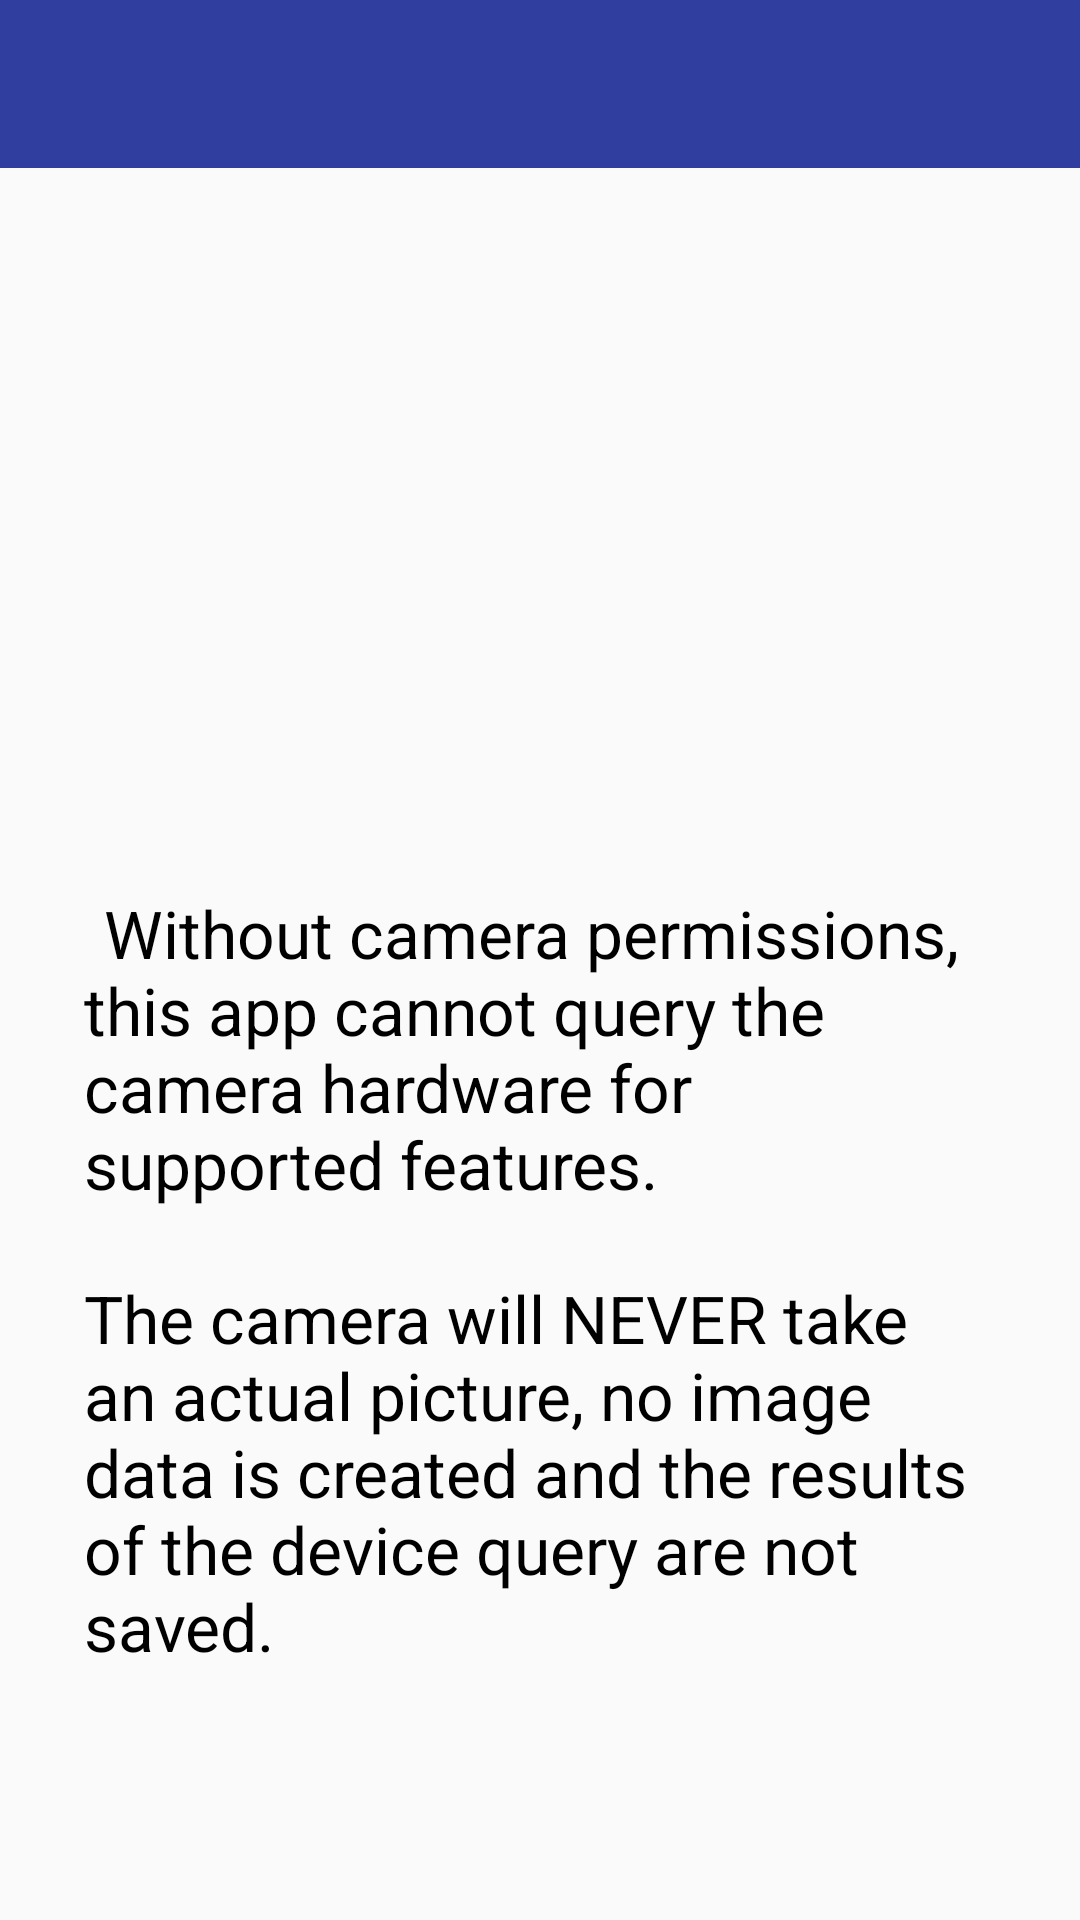

Write the Android layout XML for this screen, with the resource values it uses.
<!-- AndroidManifest.xml: application theme AppTheme -->
<!-- res/layout/fragment_camera_permissions_rationale.xml -->
<?xml version="1.0" encoding="utf-8"?>
<androidx.constraintlayout.widget.ConstraintLayout xmlns:android="http://schemas.android.com/apk/res/android"
    xmlns:app="http://schemas.android.com/apk/res-auto"
    xmlns:tools="http://schemas.android.com/tools"
    android:id="@+id/rationaleLayout"
    android:layout_width="match_parent"
    android:layout_height="match_parent"
    tools:context=".MainActivity" >

    <androidx.appcompat.widget.Toolbar
        android:id="@+id/cameraRationaleToolbar"
        style="@style/FullscreenActionBarStyle"
        android:layout_width="match_parent"
        android:layout_height="wrap_content"
        android:layout_gravity="top"
        android:background="?colorPrimary"
        android:minHeight="?attr/actionBarSize"
        app:layout_constraintBottom_toBottomOf="parent"
        app:layout_constraintLeft_toLeftOf="parent"
        app:layout_constraintRight_toRightOf="parent"
        app:layout_constraintTop_toTopOf="parent"
        app:layout_constraintVertical_bias="0.00"
        app:popupTheme="@style/ThemeOverlay.AppCompat.Dark" />

    <androidx.constraintlayout.widget.Guideline
        android:id="@+id/startGuideLine"
        android:layout_width="wrap_content"
        android:layout_height="wrap_content"
        android:orientation="vertical"
        app:layout_constraintGuide_percent=".250" />

    <androidx.constraintlayout.widget.Guideline
        android:id="@+id/endGuideLine"
        android:layout_width="wrap_content"
        android:layout_height="wrap_content"
        android:orientation="vertical"
        app:layout_constraintGuide_percent=".750" />

    <ImageView
        android:id="@+id/camera_rationale_imageview"
        android:layout_width="0dp"
        android:layout_height="0dp"
        android:contentDescription="@null"
        android:scaleType="fitCenter"
        android:src="@drawable/ic_photo_camera_24dp"
        app:layout_constraintBottom_toTopOf="@+id/rationaleTextView"
        app:layout_constraintDimensionRatio="W,16:9"
        app:layout_constraintLeft_toRightOf="@+id/startGuideLine"
        app:layout_constraintRight_toLeftOf="@+id/endGuideLine"
        app:layout_constraintTop_toBottomOf="@+id/cameraRationaleToolbar"
        app:layout_constraintVertical_bias="0.00" />

    <TextView
            android:id="@+id/rationaleTextView"
            android:layout_width="match_parent"
            android:layout_height="wrap_content"
            android:layout_margin="12dp"
            android:padding="16dp"
            android:text="@string/camera_rationale_string"
            android:textAppearance="?android:attr/textAppearanceLarge"
            app:layout_constraintBottom_toBottomOf="parent"
            app:layout_constraintHorizontal_bias="0.50"
            app:layout_constraintLeft_toLeftOf="parent"
            app:layout_constraintRight_toRightOf="parent"
            app:layout_constraintTop_toBottomOf="@+id/camera_rationale_imageview"
            app:layout_constraintVertical_bias="0.00"
            android:textColor="@color/black"/>

</androidx.constraintlayout.widget.ConstraintLayout>
<!-- resources referenced by this layout -->
<resources>
  <color name="black">#000000</color>
  <string name="camera_rationale_string">\tWithout camera permissions, this app cannot query the camera hardware for
          supported features.
          \n\nThe camera will NEVER take an actual picture, no image data is created and the results of the device query
          are not saved.</string>
  <style name="AppTheme" parent="Theme.AppCompat.Light.DarkActionBar">
          <item name="colorPrimary">@color/colorPrimary</item>
          <item name="colorPrimaryDark">@color/colorPrimaryDark</item>
          <item name="colorAccent">@color/colorAccent</item>
      </style>
  <color name="colorPrimary">#303F9F</color>
  <color name="colorPrimaryDark">#1A237E</color>
  <color name="colorAccent">#D35400</color>
</resources>
